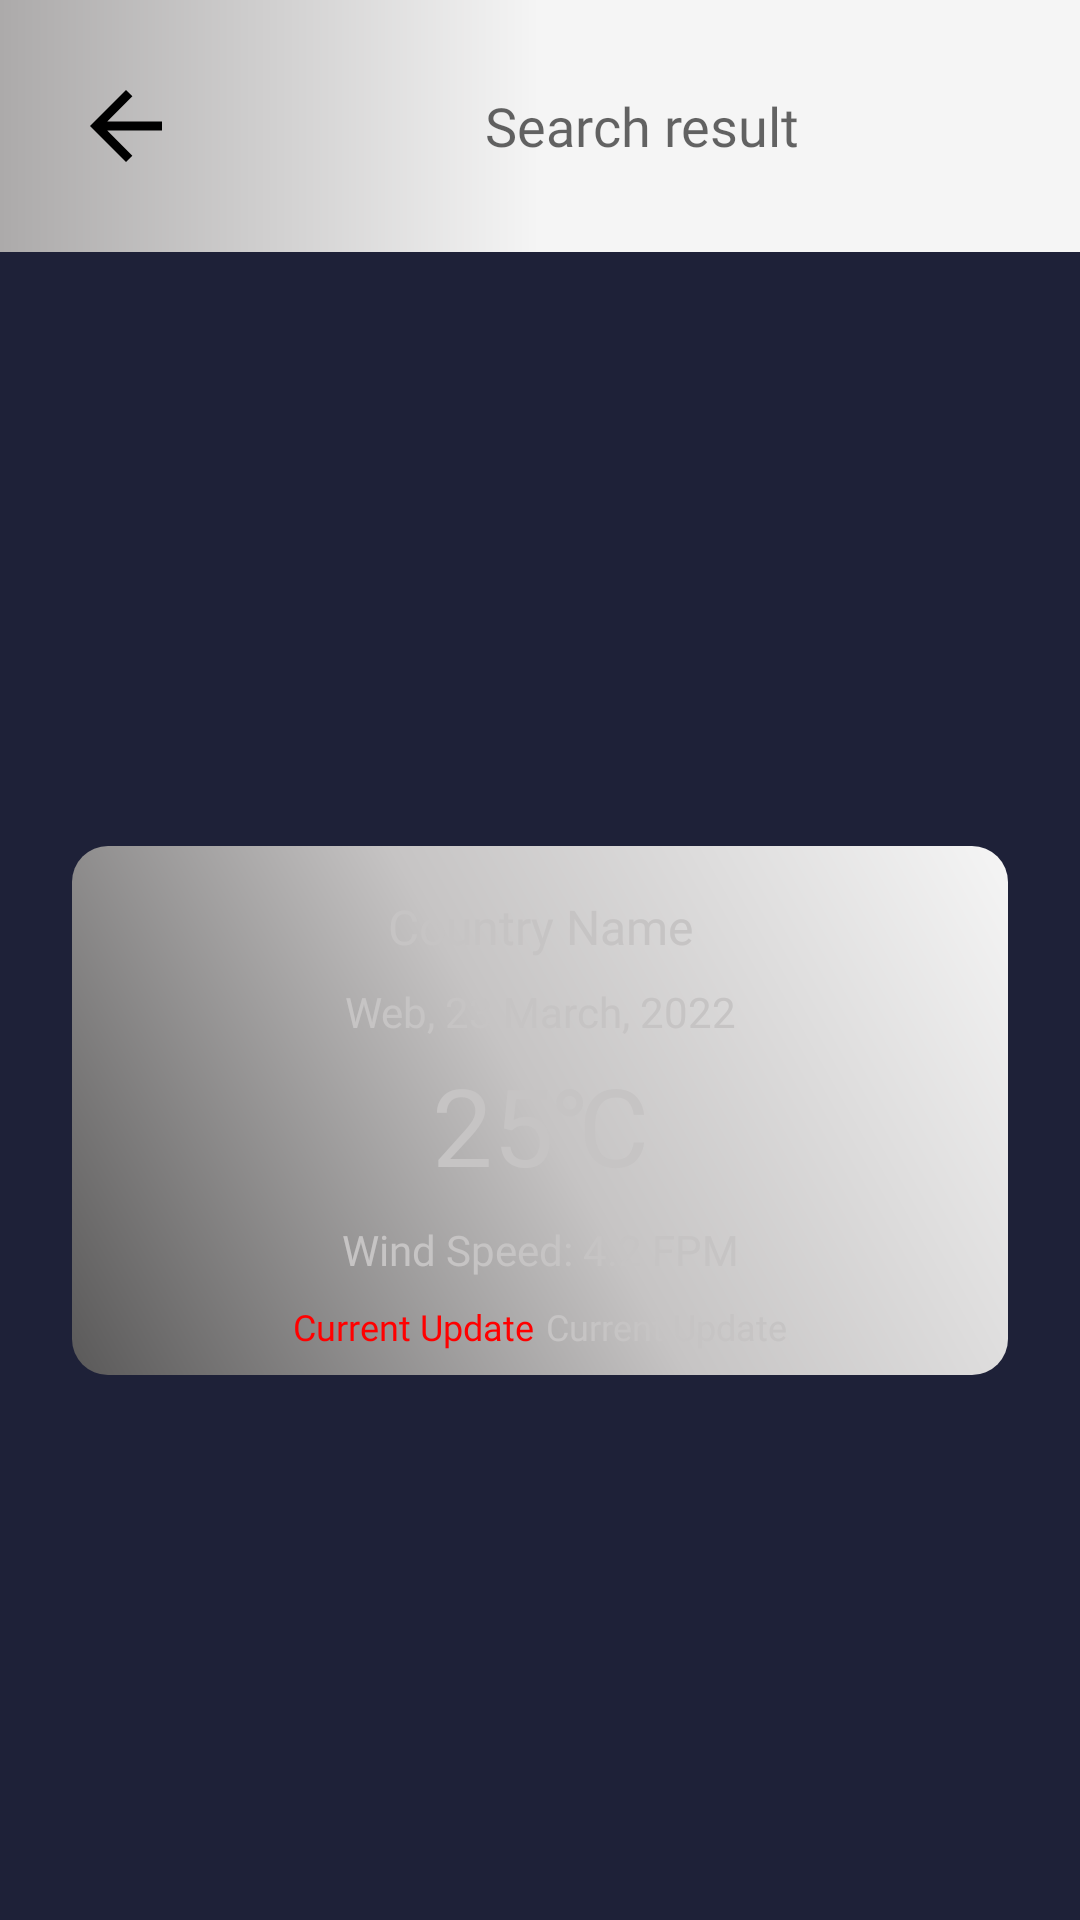

Here is an Android app screen rendered from its layout file. Give the layout XML and the strings, colors and styles it references.
<!-- AndroidManifest.xml: activity theme Theme.WeatherTop.NoActionBar -->
<!-- res/layout/activity_search_result.xml -->
<?xml version="1.0" encoding="utf-8"?>
<androidx.constraintlayout.widget.ConstraintLayout xmlns:android="http://schemas.android.com/apk/res/android"
    xmlns:app="http://schemas.android.com/apk/res-auto"
    xmlns:tools="http://schemas.android.com/tools"
    android:layout_width="match_parent"
    android:layout_height="match_parent"
    android:background="@color/bg_color_thick"
    tools:context=".views.SearchResultActivity">

    <LinearLayout
        android:id="@+id/linearLayout"
        android:layout_width="match_parent"
        android:layout_height="wrap_content"
        android:background="@drawable/bg_main_top"
        android:orientation="horizontal"
        app:layout_constraintEnd_toEndOf="parent"
        app:layout_constraintStart_toStartOf="parent"
        app:layout_constraintTop_toTopOf="parent">

        <TextView
            android:id="@+id/backBtn"
            android:layout_width="wrap_content"
            android:layout_height="wrap_content"
            android:layout_marginStart="16dp"
            android:layout_marginTop="16dp"
            android:layout_marginBottom="16dp"
            android:visibility="visible"
            android:padding="8dp"
            android:contentDescription="@string/img_icon"
            app:drawableEndCompat="@drawable/baseline_arrow_back_black_36dp" />

        <TextView
            android:id="@+id/titleSearch"
            android:layout_width="match_parent"
            android:layout_height="wrap_content"
            android:layout_marginStart="24dp"
            android:layout_marginTop="16dp"
            android:layout_marginEnd="24dp"
            android:layout_marginBottom="16dp"
            android:fontFamily="@font/poppins_bold"
            android:hint="@string/search_result"
            android:textColor="@color/black"
            android:layout_gravity="center_vertical"
            android:gravity="center_horizontal"
            android:textSize="18sp" />

    </LinearLayout>

    <ProgressBar
        android:id="@+id/progressBar"
        style="?android:attr/progressBarStyle"
        android:layout_width="60dp"
        android:layout_height="60dp"
        android:layout_gravity="center_horizontal|center_vertical"
        android:indeterminateTint="@color/temp_color"
        android:visibility="gone"
        app:layout_constraintBottom_toTopOf="@+id/defaultCity"
        app:layout_constraintEnd_toEndOf="parent"
        app:layout_constraintStart_toStartOf="parent"
        app:layout_constraintTop_toBottomOf="@+id/linearLayout" />

    <include
        android:id="@+id/defaultCity"
        layout="@layout/item_dash_card"
        android:layout_width="match_parent"
        android:layout_height="wrap_content"
        android:layout_marginStart="24dp"
        android:layout_marginTop="32dp"
        android:layout_marginEnd="24dp"
        android:layout_marginBottom="32dp"
        app:layout_constraintBottom_toBottomOf="parent"
        app:layout_constraintEnd_toEndOf="parent"
        app:layout_constraintStart_toStartOf="parent"
        app:layout_constraintTop_toBottomOf="@+id/linearLayout" />

</androidx.constraintlayout.widget.ConstraintLayout>
<!-- res/layout/item_dash_card.xml (included above) -->
<?xml version="1.0" encoding="utf-8"?>
<RelativeLayout xmlns:android="http://schemas.android.com/apk/res/android"
    android:layout_width="match_parent"
    android:layout_height="wrap_content"
    android:background="@android:color/transparent">

    <LinearLayout
        android:layout_width="match_parent"
        android:layout_height="wrap_content"
        android:orientation="vertical"
        android:background="@drawable/item_card_view"
        android:layout_marginTop="16dp"
        android:layout_alignParentTop="true"
        android:layout_alignParentStart="true"
        android:layout_alignParentEnd="true">

        <TextView
            android:id="@+id/locationName"
            android:layout_width="match_parent"
            android:layout_height="wrap_content"
            android:fontFamily="@font/poppins_bold"
            android:textColor="@color/black"
            android:textSize="16sp"
            android:hint="@string/country_name"
            android:textColorHint="@color/hint_color"
            android:layout_gravity="center_horizontal"
            android:gravity="center"
            android:layout_marginTop="16dp"/>

        <TextView
            android:id="@+id/dateTimeTv"
            android:layout_width="match_parent"
            android:layout_height="wrap_content"
            android:fontFamily="@font/poppins_light"
            android:textColor="@color/black"
            android:textSize="14sp"
            android:hint="@string/web_23_march_2022"
            android:textColorHint="@color/hint_color"
            android:gravity="center"
            android:layout_marginTop="8dp"/>

        <TextView
            android:id="@+id/degreeTv"
            android:layout_width="match_parent"
            android:layout_height="wrap_content"
            android:fontFamily="@font/poppins_bold"
            android:textColor="@color/temp_color"
            android:textSize="36sp"
            android:hint="@string/_25_u2103"
            android:textColorHint="@color/hint_color"
            android:layout_gravity="center_horizontal"
            android:gravity="center"
            android:layout_marginTop="4dp"/>

        <TextView
            android:id="@+id/windSpeed"
            android:layout_width="match_parent"
            android:layout_height="wrap_content"
            android:fontFamily="@font/poppins_medium"
            android:textColor="@color/black"
            android:textSize="14sp"
            android:hint="@string/wind_speed_4_2_fpm"
            android:textColorHint="@color/hint_color"
            android:gravity="center"
            android:layout_marginTop="8dp"/>

        <LinearLayout
            android:layout_width="match_parent"
            android:layout_height="wrap_content"
            android:layout_marginTop="8dp"
            android:layout_marginBottom="8dp"
            android:gravity="center"
            android:orientation="horizontal">

            <TextView
                android:layout_width="wrap_content"
                android:layout_height="wrap_content"
                android:fontFamily="@font/poppins_bold"
                android:textColor="#FF0000"
                android:textSize="12sp"
                android:text="@string/weather_update" />

            <TextView
                android:id="@+id/description"
                android:layout_width="wrap_content"
                android:layout_height="wrap_content"
                android:layout_marginStart="4dp"
                android:fontFamily="@font/poppins_medium"
                android:textColor="@color/black"
                android:textSize="12sp"
                android:hint="@string/weather_update"
                android:textColorHint="@color/hint_color"/>

        </LinearLayout>

    </LinearLayout>

</RelativeLayout>
<!-- resources referenced by this layout -->
<resources>
  <color name="bg_color_thick">#1E2138</color>
  <color name="black">#FF000000</color>
  <color name="hint_color">#C6C4C4</color>
  <color name="temp_color">#E68D08</color>
  <!-- drawable baseline_arrow_back_black_36dp (drawable) -->
  <?xml version="1.0" encoding="UTF-8" standalone="no"?>
  <vector xmlns:android="http://schemas.android.com/apk/res/android" android:autoMirrored="true" android:height="36dp" android:tint="#000000" android:viewportHeight="24.0" android:viewportWidth="24.0" android:width="36dp">
        
      <path android:fillColor="@android:color/white" android:pathData="M20,11H7.83l5.59,-5.59L12,4l-8,8 8,8 1.41,-1.41L7.83,13H20v-2z"/>
      
  </vector>
  <!-- drawable bg_main_top (drawable) -->
  <?xml version="1.0" encoding="utf-8"?>
  <shape xmlns:android="http://schemas.android.com/apk/res/android">
      <corners  android:radius="0dp" />
      <gradient
          android:angle="-0"
          android:startColor="#ACAAAA"
          android:centerColor="#F5F5F5"
          android:endColor="#F5F5F5"
          android:type="linear" />
  </shape>
  <!-- drawable item_card_view (drawable) -->
  <?xml version="1.0" encoding="utf-8"?>
  <shape xmlns:android="http://schemas.android.com/apk/res/android">
      <corners
          android:topLeftRadius="12dp"
          android:topRightRadius="12dp"
          android:bottomLeftRadius="12dp"
          android:bottomRightRadius="12dp"/>
      <gradient
          android:angle="45"
          android:startColor="#5A5959"
          android:centerColor="#C6C4C4"
          android:endColor="#F5F5F5"
          android:type="linear" />
  </shape>
  <string name="_25_u2103">25℃</string>
  <string name="country_name">Country Name</string>
  <string name="img_icon">img/icon</string>
  <string name="search_result">Search result</string>
  <string name="weather_update">Current Update</string>
  <string name="web_23_march_2022">Web, 23 March, 2022</string>
  <string name="wind_speed_4_2_fpm">Wind Speed: 4.2 FPM</string>
  <style name="Theme.WeatherTop.NoActionBar">
          <item name="windowActionBar">false</item>
          <item name="windowNoTitle">true</item>
      </style>
</resources>
